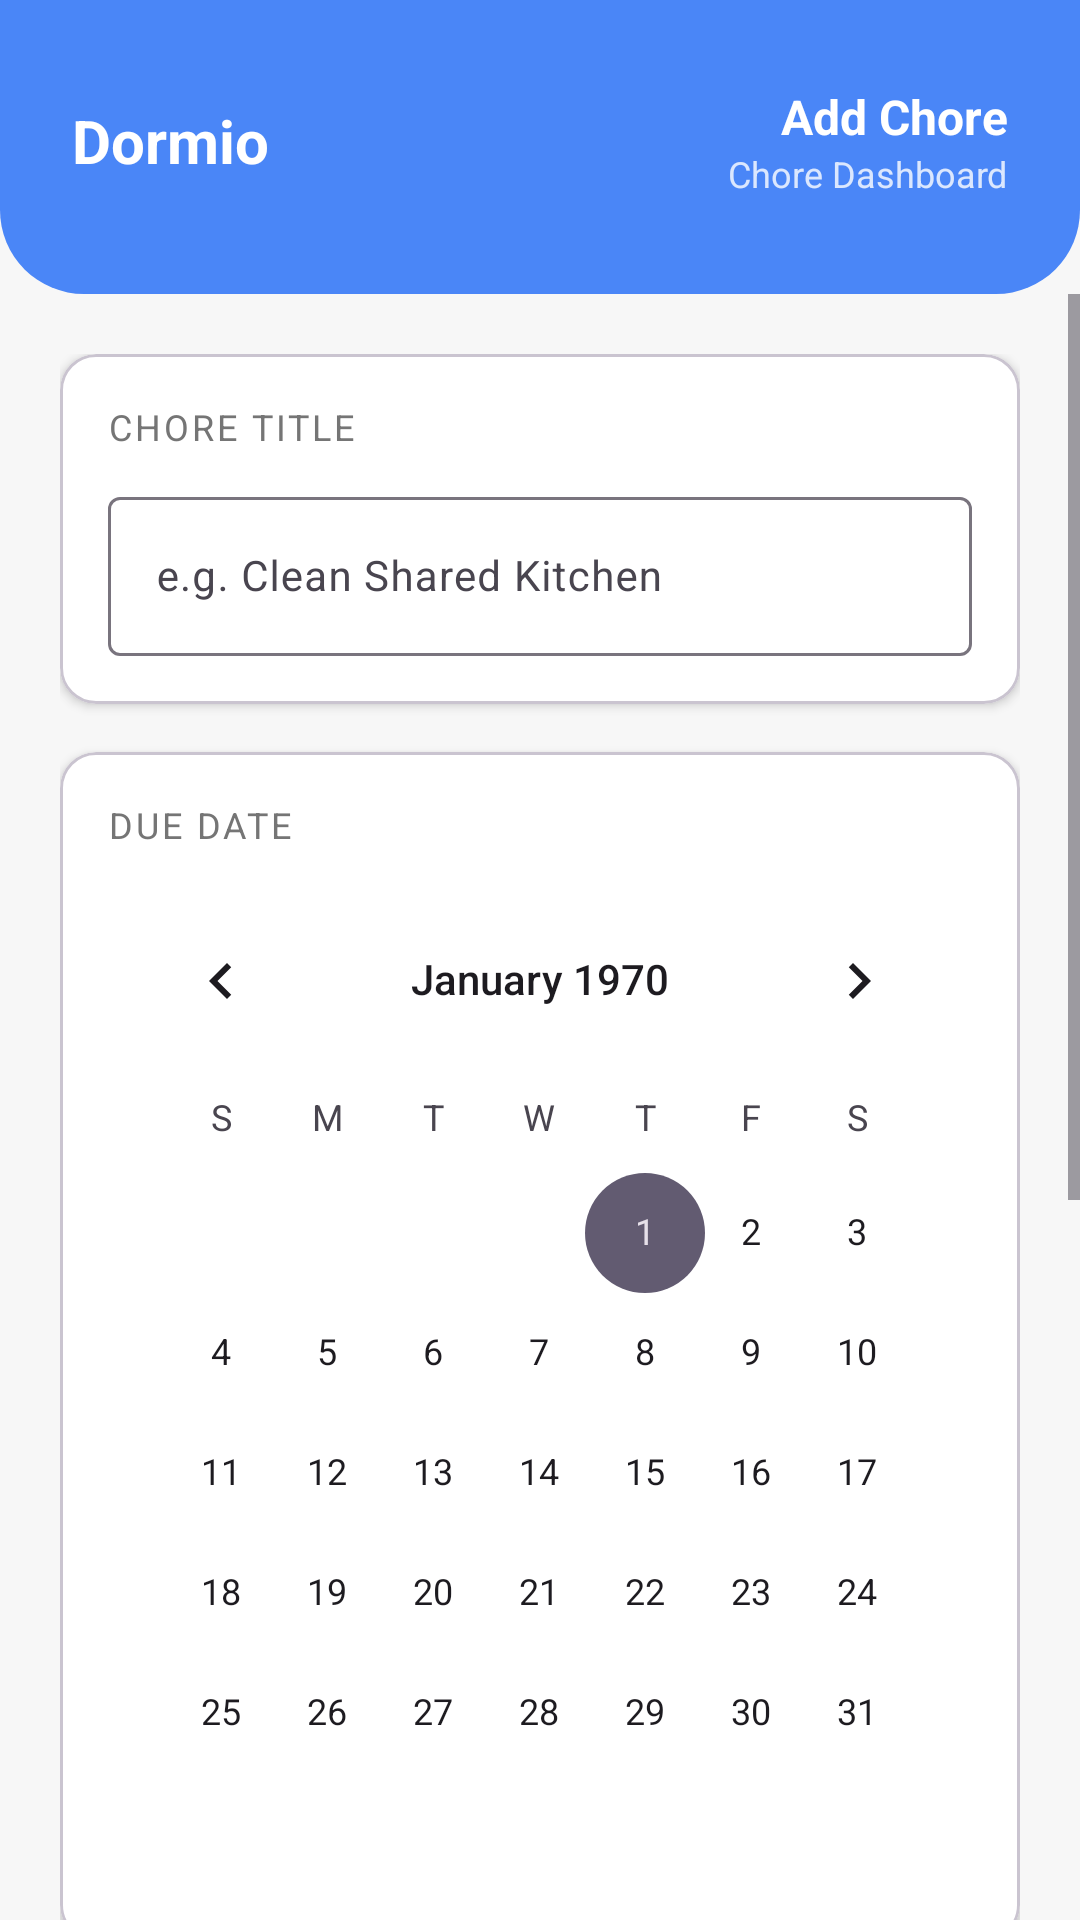

Here is an Android app screen rendered from its layout file. Give the layout XML and the strings, colors and styles it references.
<!-- AndroidManifest.xml: application theme Theme.DormioMobileApp -->
<!-- res/layout/fragment_add_chore.xml -->
<?xml version="1.0" encoding="utf-8"?>
<androidx.constraintlayout.widget.ConstraintLayout xmlns:android="http://schemas.android.com/apk/res/android"
    xmlns:app="http://schemas.android.com/apk/res-auto"
    android:layout_width="match_parent"
    android:layout_height="match_parent"
    android:background="@color/screen_background">

    <LinearLayout
        android:id="@+id/addChoreHeader"
        android:layout_width="0dp"
        android:layout_height="wrap_content"
        android:background="@drawable/bg_home_header"
        android:orientation="vertical"
        android:paddingStart="24dp"
        android:paddingTop="28dp"
        android:paddingEnd="24dp"
        android:paddingBottom="32dp"
        app:layout_constraintEnd_toEndOf="parent"
        app:layout_constraintStart_toStartOf="parent"
        app:layout_constraintTop_toTopOf="parent">

        <LinearLayout
            android:layout_width="match_parent"
            android:layout_height="wrap_content"
            android:gravity="center_vertical"
            android:orientation="horizontal">

            <TextView
                android:layout_width="0dp"
                android:layout_height="wrap_content"
                android:layout_weight="1"
                android:text="Dormio"
                android:textColor="@color/white"
                android:textSize="20sp"
                android:textStyle="bold" />

            <LinearLayout
                android:layout_width="wrap_content"
                android:layout_height="wrap_content"
                android:gravity="end"
                android:orientation="vertical">

                <TextView
                    android:id="@+id/tvAddChoreScreenTitle"
                    android:layout_width="wrap_content"
                    android:layout_height="wrap_content"
                    android:text="Add Chore"
                    android:textColor="@color/white"
                    android:textSize="16sp"
                    android:textStyle="bold" />

                <TextView
                    android:layout_width="wrap_content"
                    android:layout_height="wrap_content"
                    android:text="Chore Dashboard"
                    android:textColor="#CCFFFFFF"
                    android:textSize="12sp" />
            </LinearLayout>
        </LinearLayout>
    </LinearLayout>

    <ScrollView
        android:layout_width="0dp"
        android:layout_height="0dp"
        android:fillViewport="true"
        app:layout_constraintBottom_toBottomOf="parent"
        app:layout_constraintEnd_toEndOf="parent"
        app:layout_constraintStart_toStartOf="parent"
        app:layout_constraintTop_toBottomOf="@id/addChoreHeader">

        <LinearLayout
            android:layout_width="match_parent"
            android:layout_height="wrap_content"
            android:orientation="vertical"
            android:paddingStart="20dp"
            android:paddingTop="20dp"
            android:paddingEnd="20dp"
            android:paddingBottom="28dp">

            
            <com.google.android.material.card.MaterialCardView
                android:layout_width="match_parent"
                android:layout_height="wrap_content"
                android:layout_marginBottom="16dp"
                app:cardBackgroundColor="@color/white"
                app:cardCornerRadius="12dp"
                app:cardElevation="2dp">

                <LinearLayout
                    android:layout_width="match_parent"
                    android:layout_height="wrap_content"
                    android:orientation="vertical"
                    android:padding="16dp">

                    <TextView
                        android:layout_width="wrap_content"
                        android:layout_height="wrap_content"
                        android:layout_marginBottom="10dp"
                        android:letterSpacing="0.08"
                        android:text="Chore Title"
                        android:textAllCaps="true"
                        android:textColor="#757575"
                        android:textSize="12sp" />

                    <com.google.android.material.textfield.TextInputLayout
                        android:layout_width="match_parent"
                        android:layout_height="wrap_content"
                        style="@style/Widget.Material3.TextInputLayout.OutlinedBox">

                        <com.google.android.material.textfield.TextInputEditText
                            android:id="@+id/etChoreTitle"
                            android:layout_width="match_parent"
                            android:layout_height="wrap_content"
                            android:hint="e.g. Clean Shared Kitchen"
                            android:inputType="textCapSentences"
                            android:textSize="14sp" />
                    </com.google.android.material.textfield.TextInputLayout>

                </LinearLayout>
            </com.google.android.material.card.MaterialCardView>

            
            <com.google.android.material.card.MaterialCardView
                android:layout_width="match_parent"
                android:layout_height="wrap_content"
                android:layout_marginBottom="16dp"
                app:cardBackgroundColor="@color/white"
                app:cardCornerRadius="12dp"
                app:cardElevation="2dp">

                <LinearLayout
                    android:layout_width="match_parent"
                    android:layout_height="wrap_content"
                    android:orientation="vertical"
                    android:padding="16dp">

                    <TextView
                        android:layout_width="wrap_content"
                        android:layout_height="wrap_content"
                        android:layout_marginBottom="10dp"
                        android:letterSpacing="0.08"
                        android:text="Due Date"
                        android:textAllCaps="true"
                        android:textColor="#757575"
                        android:textSize="12sp" />

                    <CalendarView
                        android:id="@+id/calendarViewDueDate"
                        android:layout_width="match_parent"
                        android:layout_height="wrap_content" />

                </LinearLayout>
            </com.google.android.material.card.MaterialCardView>

            
            <com.google.android.material.card.MaterialCardView
                android:layout_width="match_parent"
                android:layout_height="wrap_content"
                android:layout_marginBottom="16dp"
                app:cardBackgroundColor="@color/white"
                app:cardCornerRadius="12dp"
                app:cardElevation="2dp">

                <LinearLayout
                    android:layout_width="match_parent"
                    android:layout_height="wrap_content"
                    android:orientation="vertical"
                    android:padding="16dp">

                    <TextView
                        android:layout_width="wrap_content"
                        android:layout_height="wrap_content"
                        android:layout_marginBottom="14dp"
                        android:letterSpacing="0.08"
                        android:text="Assign People"
                        android:textAllCaps="true"
                        android:textColor="#757575"
                        android:textSize="12sp" />

                    <androidx.recyclerview.widget.RecyclerView
                        android:id="@+id/rvAssignPeople"
                        android:layout_width="match_parent"
                        android:layout_height="wrap_content"
                        android:nestedScrollingEnabled="false" />

                </LinearLayout>
            </com.google.android.material.card.MaterialCardView>

            
            <com.google.android.material.card.MaterialCardView
                android:layout_width="match_parent"
                android:layout_height="wrap_content"
                android:layout_marginBottom="20dp"
                app:cardBackgroundColor="@color/white"
                app:cardCornerRadius="12dp"
                app:cardElevation="2dp">

                <LinearLayout
                    android:layout_width="match_parent"
                    android:layout_height="wrap_content"
                    android:orientation="vertical"
                    android:padding="16dp">

                    <TextView
                        android:layout_width="wrap_content"
                        android:layout_height="wrap_content"
                        android:layout_marginBottom="10dp"
                        android:letterSpacing="0.08"
                        android:text="Notes"
                        android:textAllCaps="true"
                        android:textColor="#757575"
                        android:textSize="12sp" />

                    <com.google.android.material.textfield.TextInputLayout
                        android:layout_width="match_parent"
                        android:layout_height="wrap_content"
                        style="@style/Widget.Material3.TextInputLayout.OutlinedBox">

                        <com.google.android.material.textfield.TextInputEditText
                            android:id="@+id/etChoreNotes"
                            android:layout_width="match_parent"
                            android:layout_height="wrap_content"
                            android:gravity="top"
                            android:hint="Add Notes"
                            android:inputType="textMultiLine|textCapSentences"
                            android:lines="4"
                            android:minLines="4"
                            android:textSize="14sp" />
                    </com.google.android.material.textfield.TextInputLayout>

                </LinearLayout>
            </com.google.android.material.card.MaterialCardView>

            <Button
                android:id="@+id/btnSaveChore"
                android:layout_width="match_parent"
                android:layout_height="52dp"
                android:layout_marginBottom="12dp"
                android:backgroundTint="@color/primary_blue"
                android:text="Save Chore"
                android:textColor="@color/white"
                android:textStyle="bold" />

            <Button
                android:id="@+id/btnCancelAddChore"
                android:layout_width="match_parent"
                android:layout_height="52dp"
                android:backgroundTint="#E0E0E0"
                android:text="Cancel"
                android:textColor="#616161" />

        </LinearLayout>
    </ScrollView>

</androidx.constraintlayout.widget.ConstraintLayout>
<!-- resources referenced by this layout -->
<resources>
  <color name="primary_blue">#4A86F7</color>
  <color name="screen_background">#F7F7F7</color>
  <color name="white">#FFFFFFFF</color>
  <!-- drawable bg_home_header (drawable) -->
  <?xml version="1.0" encoding="utf-8"?>
  <shape xmlns:android="http://schemas.android.com/apk/res/android">
      <solid android:color="@color/primary_blue" />
      <corners
          android:bottomLeftRadius="28dp"
          android:bottomRightRadius="28dp" />
  </shape>
  <style name="Theme.DormioMobileApp" parent="Base.Theme.DormioMobileApp" />
  <style name="Base.Theme.DormioMobileApp" parent="Theme.Material3.DayNight.NoActionBar">
          
          
      </style>
</resources>
